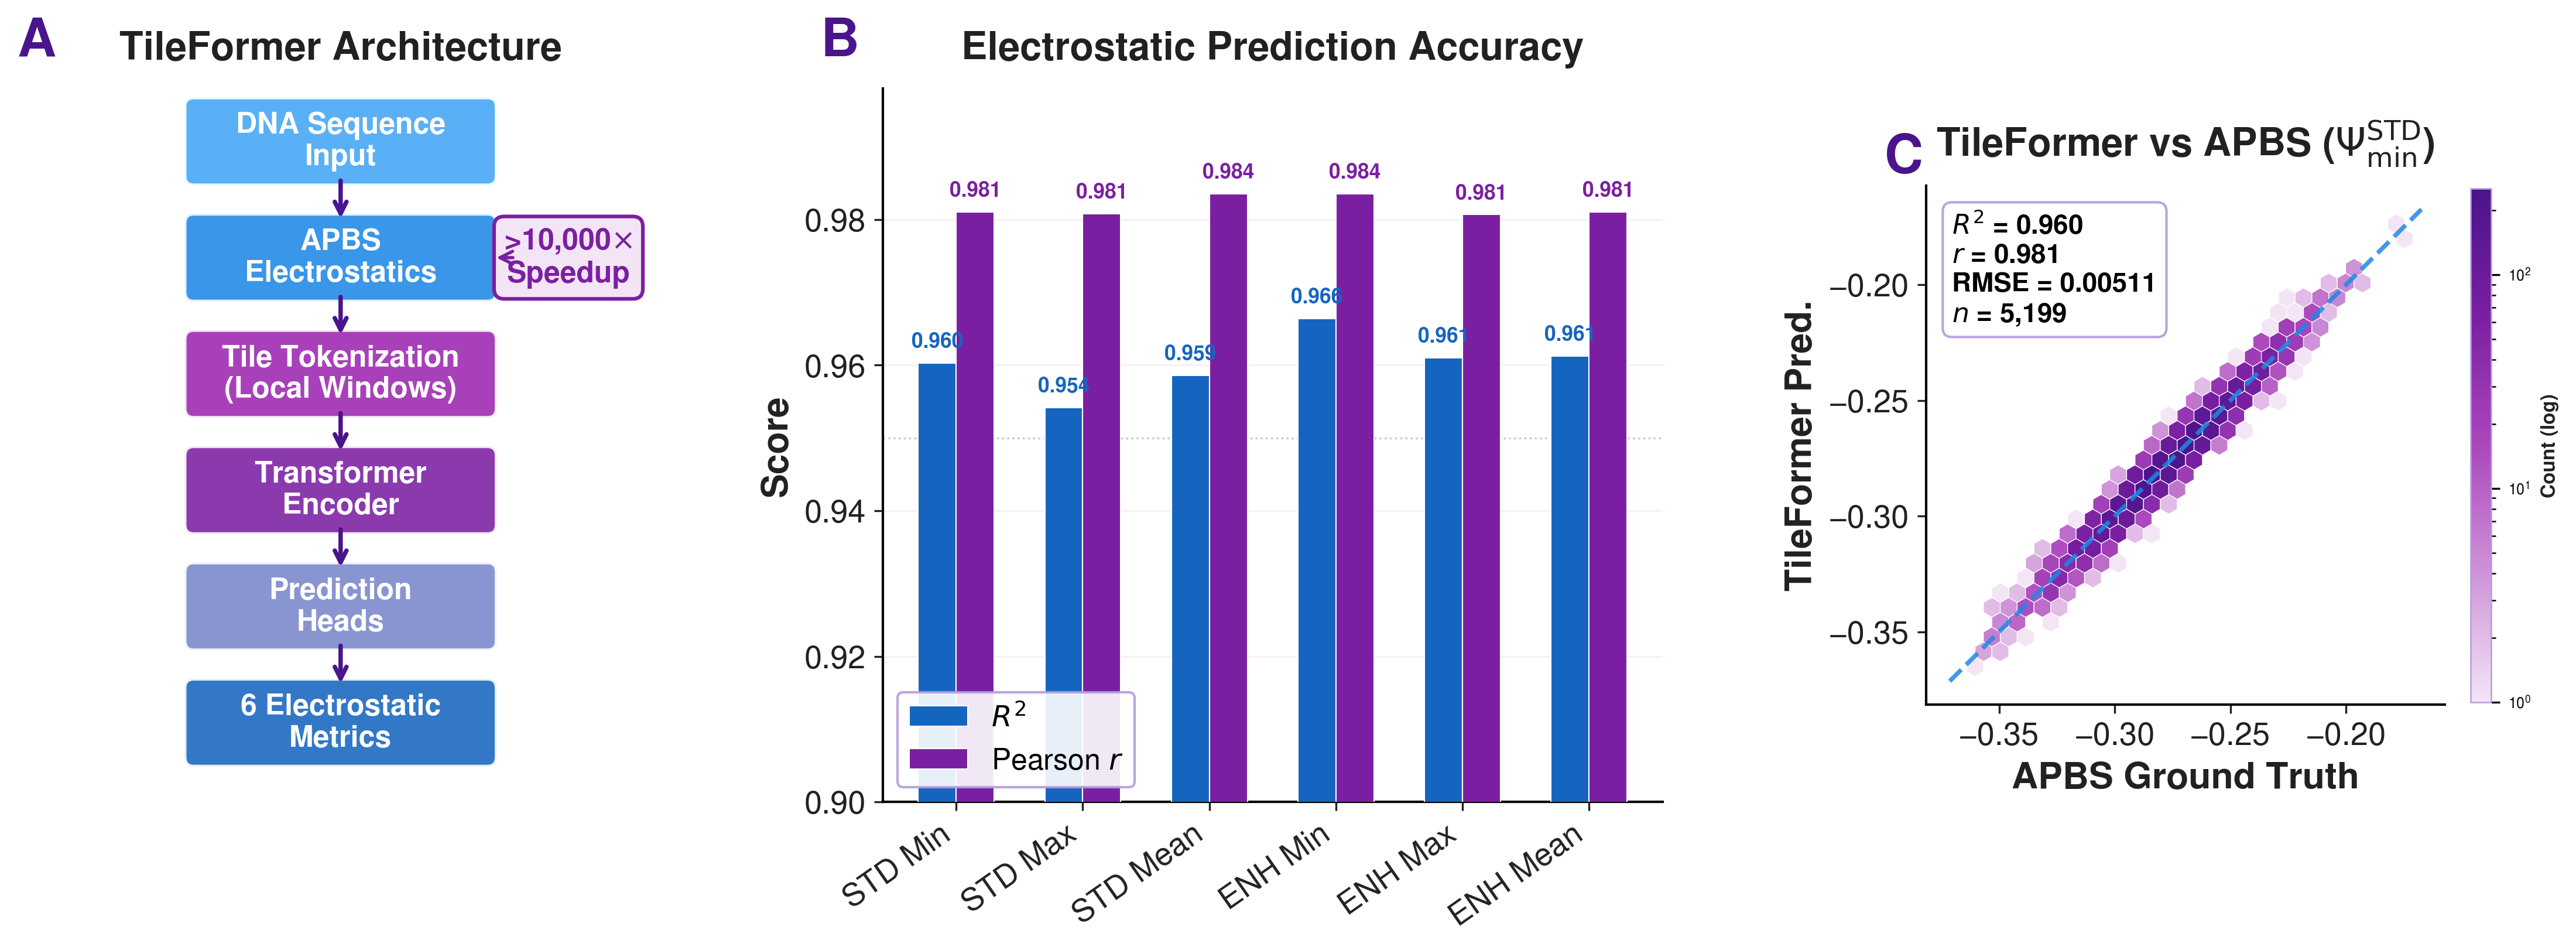

Write the Python code that produced this figure.
#!/usr/bin/env python3
"""
Pres Fig 3: TileFormer -- Electrostatic Prediction
3 panels: (A) Architecture flowchart, (B) R^2 bar chart, (C) Hexbin scatter
"""
import sys, re, json
sys.path.insert(0, '/home/bcheng/sequence_optimization/FUSEMAP/presentation_figures/pres_figures')
from pres_style import *
from matplotlib.patches import FancyBboxPatch, FancyArrowPatch
from matplotlib.colors import LinearSegmentedColormap

apply_pres_style()

BASE = '/home/bcheng/sequence_optimization/FUSEMAP'

# ── PARSE METRICS ────────────────────────────────────────────────────────────
report_path = (f'{BASE}/physics/TileFormer/checkpoints/'
               'run_20250819_063725/final_evaluation_report.txt')
with open(report_path) as f:
    report_text = f.read()

metrics_ordered = [
    'STD_PSI_MIN', 'STD_PSI_MAX', 'STD_PSI_MEAN',
    'ENH_PSI_MIN', 'ENH_PSI_MAX', 'ENH_PSI_MEAN',
]
nice_short = ['STD Min', 'STD Max', 'STD Mean', 'ENH Min', 'ENH Max', 'ENH Mean']

r2_vals, pearson_vals, rmse_vals = [], [], []
residual_mean, residual_std = [], []

for metric in metrics_ordered:
    pattern = rf'{metric} Metrics:\n-+\n(.*?)(?=\n\n|\nOVERALL)'
    match = re.search(pattern, report_text, re.DOTALL)
    block = match.group(1)

    def extract(key, text):
        m = re.search(rf'{key}\s*:\s*([-\d.eE+]+)', text)
        return float(m.group(1))

    r2_vals.append(extract('r2', block))
    pearson_vals.append(extract('pearson_r', block))
    rmse_vals.append(extract('rmse', block))
    residual_mean.append(extract('residual_mean', block))
    residual_std.append(extract('residual_std', block))

# Test set size
results_path = (f'{BASE}/physics/TileFormer/checkpoints/'
                'run_20250819_063725/training_results.json')
with open(results_path) as f:
    n_samples = json.load(f).get('test_samples', 5199)

# Distribution params for scatter simulation
data_means = [-0.2766, -0.1106, -0.1785, -1.7921, -1.5925, -1.6946]
data_stds  = [ 0.0257,  0.0093,  0.0155,  0.0669,  0.0570,  0.0615]

print(f"Parsed 6 metrics, n={n_samples}")
for i, m in enumerate(nice_short):
    print(f"  {m}: R2={r2_vals[i]:.4f}, r={pearson_vals[i]:.4f}")

# ── FIGURE ───────────────────────────────────────────────────────────────────
fig = plt.figure(figsize=(15.5, 5.8))
# Use subplots_adjust for manual layout control (avoids tight_layout warning
# from set_aspect('equal') on panel C)
fig.subplots_adjust(left=0.04, right=0.96, top=0.86, bottom=0.16, wspace=0.40)
gs = fig.add_gridspec(1, 3, width_ratios=[1.0, 1.4, 1.15],
                      left=0.04, right=0.96, top=0.86, bottom=0.16,
                      wspace=0.40)

# =============================================================================
# Panel A: Architecture flowchart
# =============================================================================
ax_a = fig.add_subplot(gs[0])
ax_a.set_xlim(-0.5, 10.5)
ax_a.set_ylim(-0.5, 13.0)
ax_a.axis('off')

# Blocks flowing top-to-bottom (higher y = higher on screen)
blocks = [
    (5, 12.0, 'DNA Sequence\nInput',              COLORS['blue3']),
    (5, 9.8,  'APBS\nElectrostatics',               COLORS['blue2']),
    (5, 7.6,  'Tile Tokenization\n(Local Windows)', COLORS['accent2']),
    (5, 5.4,  'Transformer\nEncoder',              COLORS['accent1']),
    (5, 3.2,  'Prediction\nHeads',                   COLORS['periwinkle']),
    (5, 1.0,  '6 Electrostatic\nMetrics',           COLORS['blue1']),
]

box_h = 1.3
box_w = 5.8

for x, y, text, color in blocks:
    bbox = FancyBboxPatch((x - box_w / 2, y - box_h / 2), box_w, box_h,
                           boxstyle='round,pad=0.18', facecolor=color,
                           edgecolor='white', linewidth=1.5, alpha=0.88)
    ax_a.add_patch(bbox)
    ax_a.text(x, y, text, ha='center', va='center', fontsize=FONTS['flowchart'],
              fontweight='bold', color='white', linespacing=1.15)

# Arrows between blocks (flowing downward)
for i in range(len(blocks) - 1):
    y_start = blocks[i][1] - box_h / 2
    y_end = blocks[i + 1][1] + box_h / 2
    ax_a.annotate('', xy=(5, y_end), xytext=(5, y_start),
                  arrowprops=dict(arrowstyle='->', color=COLORS['primary'],
                                  lw=1.8, mutation_scale=12))

# Speedup callout -- positioned to the right of the APBS box
callout_x = 9.5
callout_y = 9.8
ax_a.text(callout_x, callout_y, '>10,000$\\times$\nSpeedup',
          fontsize=FONTS['annotation'], ha='center', va='center',
          color=COLORS['accent1'], fontweight='bold',
          bbox=dict(boxstyle='round,pad=0.35', facecolor=COLORS['bg_light'],
                    edgecolor=COLORS['accent1'], linewidth=1.5))
# Arrow from callout to APBS box edge
ax_a.annotate('', xy=(5 + box_w / 2 + 0.08, callout_y),
              xytext=(callout_x - 1.0, callout_y),
              arrowprops=dict(arrowstyle='->', color=COLORS['accent1'], lw=1.3))

# Title for panel A
ax_a.set_title('TileFormer Architecture', fontsize=FONTS['subtitle'],
               fontweight='bold', pad=12, color=COLORS['text'])

# =============================================================================
# Panel B: R^2 and Pearson r grouped bars
# =============================================================================
ax_b = fig.add_subplot(gs[1])
x = np.arange(len(nice_short))
w = 0.30  # slightly narrower bars to reduce crowding

bars1 = ax_b.bar(x - w / 2, r2_vals, w, color=COLORS['blue1'],
                 edgecolor='white', linewidth=0.5, label='$R^2$', zorder=3)
bars2 = ax_b.bar(x + w / 2, pearson_vals, w, color=COLORS['accent1'],
                 edgecolor='white', linewidth=0.5, label='Pearson $r$', zorder=3)

# Bar labels: horizontal, small font. R^2 (~0.96) and Pearson r (~0.98) bar tops
# are well-separated vertically, so no vertical overlap. Use small font to avoid
# horizontal overlap between adjacent bar groups.
label_fs = 8.5  # small enough to avoid horizontal crowding across 6 groups
for i, (r2, r) in enumerate(zip(r2_vals, pearson_vals)):
    # R^2 label: just above its bar
    ax_b.text(i - w / 2, r2 + 0.0015, f'{r2:.3f}', ha='center', va='bottom',
              fontsize=label_fs, fontweight='bold', color=COLORS['blue1'])
    # Pearson r label: just above its bar
    ax_b.text(i + w / 2, r + 0.0015, f'{r:.3f}', ha='center', va='bottom',
              fontsize=label_fs, fontweight='bold', color=COLORS['accent1'])

ax_b.set_xticks(x)
ax_b.set_xticklabels(nice_short, fontsize=FONTS['tick'] - 1, rotation=35, ha='right')
# Expand ylim top to give room for bar labels above tallest bars (~0.984)
ax_b.set_ylim(0.90, 0.998)
ax_b.axhline(0.95, color=COLORS['text_light'], ls=':', lw=0.8, alpha=0.4)
style_axis(ax_b, ylabel='Score')
ax_b.set_title('Electrostatic Prediction Accuracy',
               fontsize=FONTS['subtitle'], fontweight='bold',
               pad=12, color=COLORS['text'])
ax_b.legend(fontsize=FONTS['legend'], loc='lower left', framealpha=0.9)

# =============================================================================
# Panel C: Hexbin scatter (STD_PSI_MIN)
# =============================================================================
ax_c = fig.add_subplot(gs[2])
rng = np.random.RandomState(42)
true = rng.normal(data_means[0], data_stds[0], n_samples)
res = rng.normal(residual_mean[0], residual_std[0], n_samples)
pred = true + res

all_v = np.concatenate([true, pred])
lo, hi = all_v.min() - 0.008, all_v.max() + 0.008

# Purple-themed colormap consistent with presentation palette
purple_cmap = LinearSegmentedColormap.from_list(
    'purple_heat', [
        '#F3E5F5',   # bg_light: very faint purple
        '#CE93D8',   # lavender
        '#AB47BC',   # accent3
        '#7B1FA2',   # accent1: purple
        '#4A148C',   # primary: deep purple
    ])

# Coarser gridsize for better readability; log scale for density contrast
hb = ax_c.hexbin(true, pred, gridsize=28, cmap=purple_cmap, mincnt=1,
                 linewidths=0.3, edgecolors='white',
                 extent=[lo, hi, lo, hi], bins='log')

# Identity line
ax_c.plot([lo, hi], [lo, hi], color=COLORS['blue2'], lw=1.8, ls='--',
          alpha=0.85, zorder=5, label='$y = x$')

# Annotation box with metrics
ann = (f"$R^2$ = {r2_vals[0]:.3f}\n"
       f"$r$ = {pearson_vals[0]:.3f}\n"
       f"RMSE = {rmse_vals[0]:.5f}\n"
       f"$n$ = {n_samples:,}")
ax_c.text(0.05, 0.95, ann, transform=ax_c.transAxes,
          fontsize=FONTS['annotation'] - 1, fontweight='bold', va='top',
          bbox=dict(boxstyle='round,pad=0.35', facecolor='white',
                    edgecolor=COLORS['border'], alpha=0.92))

# Informative title for panel C
scatter_title = r'TileFormer vs APBS ($\Psi_{\mathrm{min}}^{\mathrm{STD}}$)'
style_axis(ax_c, xlabel='APBS Ground Truth', ylabel='TileFormer Pred.', grid_y=False)
ax_c.set_title(scatter_title, fontsize=FONTS['subtitle'],
               fontweight='bold', pad=12, color=COLORS['text'])
ax_c.set_aspect('equal', adjustable='box')

# Colorbar
cb = fig.colorbar(hb, ax=ax_c, shrink=0.72, pad=0.04, aspect=25)
cb.set_label('Count (log)', fontsize=8, color=COLORS['text'])
cb.ax.tick_params(labelsize=6)
cb.outline.set_edgecolor(COLORS['border'])
cb.outline.set_linewidth(0.6)

add_panel_label(ax_a, 'A')
add_panel_label(ax_b, 'B')
add_panel_label(ax_c, 'C')

# ── SAVE ─────────────────────────────────────────────────────────────────────
save_pres_fig(fig, 'pres_fig3_tileformer')
print('Done.')
